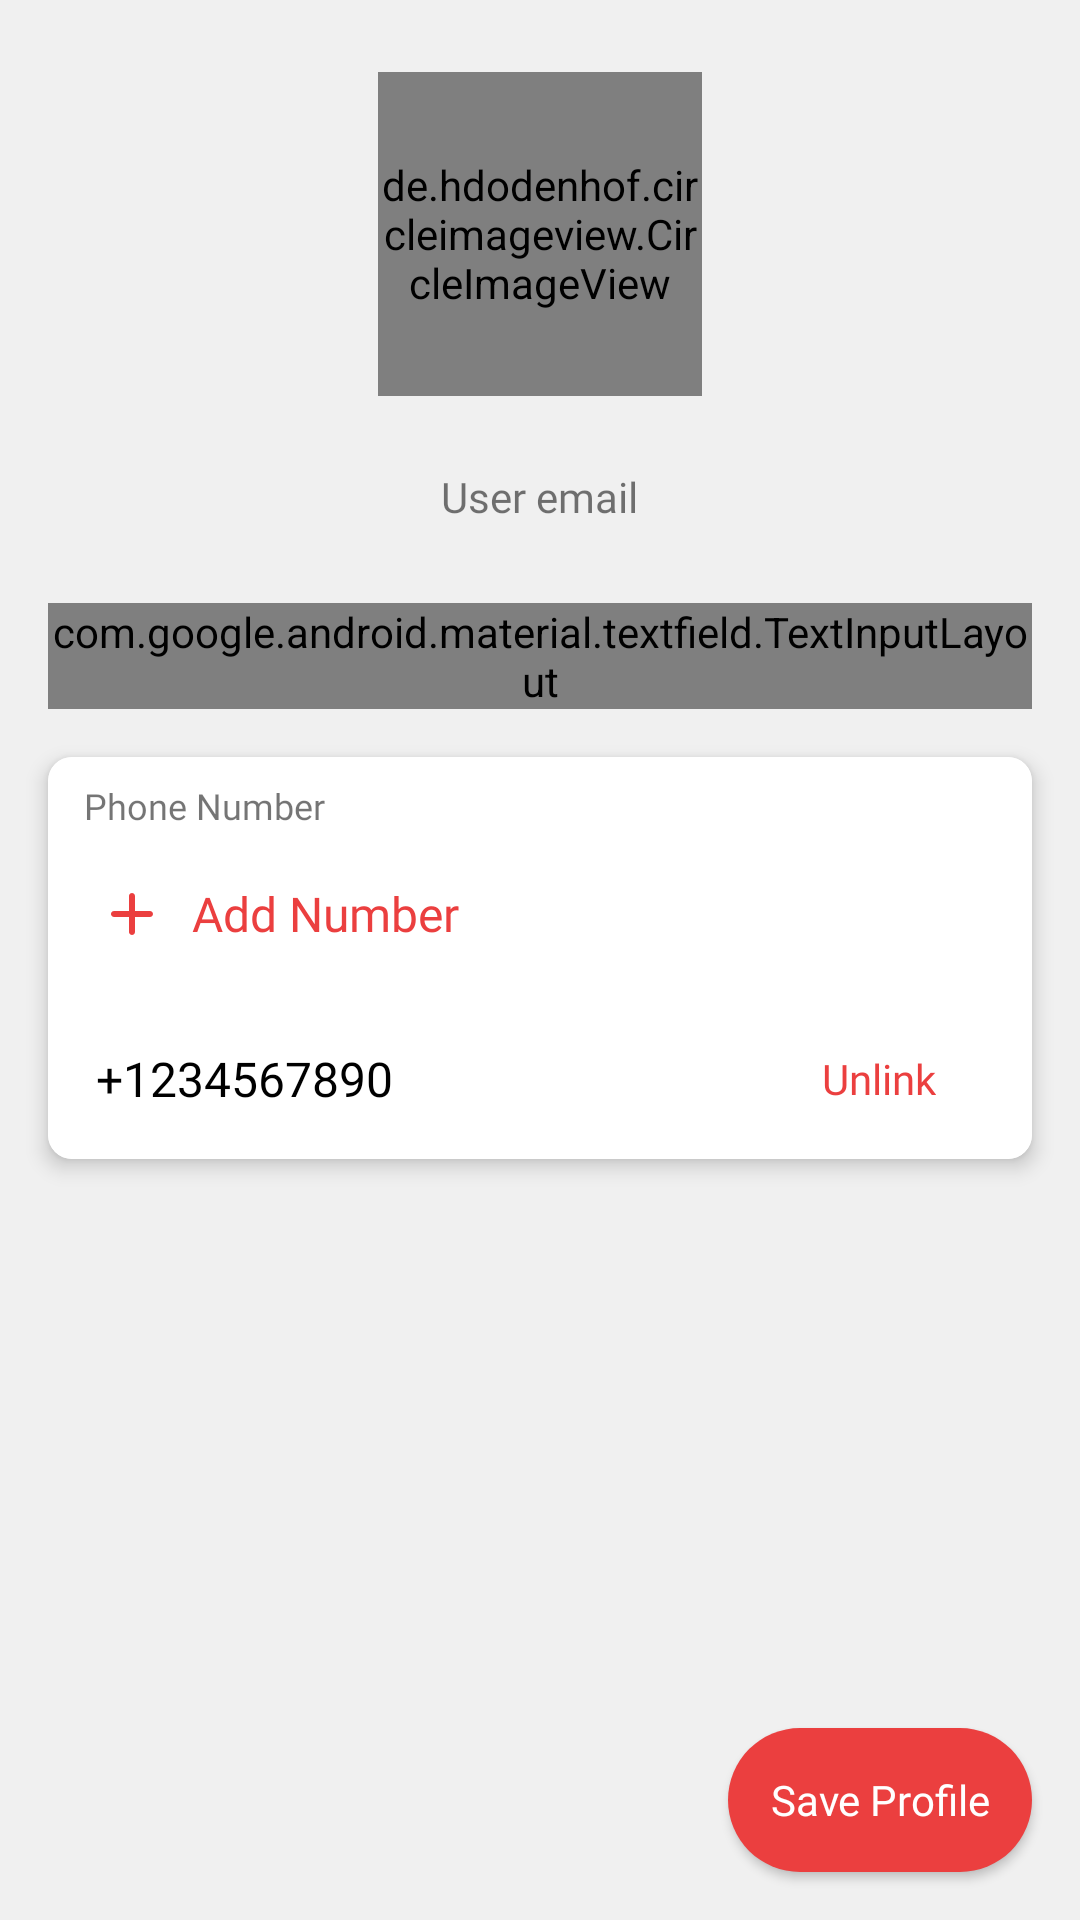

The Android layout XML behind this screen, and the referenced resources:
<!-- AndroidManifest.xml: application theme AppTheme -->
<!-- res/layout/content_edit_profile.xml -->
<?xml version="1.0" encoding="utf-8"?>
<RelativeLayout xmlns:android="http://schemas.android.com/apk/res/android"
    xmlns:app="http://schemas.android.com/apk/res-auto"
    xmlns:tools="http://schemas.android.com/tools"
    android:layout_width="match_parent"
    android:layout_height="match_parent"
    app:layout_behavior="@string/appbar_scrolling_view_behavior"
    tools:context=".ui.profile.EditProfileActivity"
    tools:showIn="@layout/activity_edit_profile"
    android:background="@color/screenbackgroundcolor">

    <RelativeLayout
        android:id="@+id/rlProgress"
        android:layout_width="match_parent"
        android:layout_height="match_parent"
        android:background="@color/white"
        android:elevation="3dp"
        android:alpha="0.8"
        android:visibility="gone"
        android:clickable="true">
        <androidx.core.widget.ContentLoadingProgressBar
            android:layout_width="wrap_content"
            android:layout_height="wrap_content"
            style="@style/Widget.AppCompat.ProgressBar"
            android:layout_centerInParent="true"/>
    </RelativeLayout>

    <LinearLayout
        android:layout_width="match_parent"
        android:layout_height="wrap_content"
        android:orientation="vertical"
        android:gravity="center_horizontal">

        <de.hdodenhof.circleimageview.CircleImageView
            android:id="@+id/civUserProfileImage"
            android:transitionName="profileImage"
            android:layout_marginTop="24dp"
            android:layout_width="108dp"
            android:layout_height="108dp"/>

        <TextView
            android:id="@+id/tvUserEmail"
            android:transitionName="userEmail"
            android:layout_width="wrap_content"
            android:layout_height="wrap_content"
            android:layout_marginTop="24dp"
            android:text="User email"
            android:gravity="center"
            android:fontFamily="@font/mont_light"/>

        <com.google.android.material.textfield.TextInputLayout
            android:id="@+id/etUserNameLayout"
            android:layout_width="match_parent"
            android:layout_height="wrap_content"
            app:boxCornerRadiusTopStart="8dp"
            app:boxCornerRadiusTopEnd="8dp"
            app:boxCornerRadiusBottomStart="8dp"
            app:boxCornerRadiusBottomEnd="8dp"
            style="@style/Widget.MaterialComponents.TextInputLayout.OutlinedBox"
            android:hint="Edit your name"
            app:errorEnabled="false"
            android:layout_marginTop="26dp"
            android:layout_marginStart="16dp"
            android:layout_marginEnd="16dp">

            <com.google.android.material.textfield.TextInputEditText
                android:id="@+id/etUserName"
                android:layout_width="match_parent"
                android:layout_height="wrap_content"
                android:inputType="textPostalAddress"
                android:fontFamily="@font/mont_light"/>

        </com.google.android.material.textfield.TextInputLayout>

        <androidx.cardview.widget.CardView
            android:layout_width="match_parent"
            android:layout_height="wrap_content"
            app:cardElevation="4dp"
            android:layout_margin="16dp"
            app:cardCornerRadius="8dp">
            <LinearLayout
                android:layout_width="match_parent"
                android:layout_height="wrap_content"
                android:background="@color/white"
                android:orientation="vertical">
                <TextView
                    android:layout_width="wrap_content"
                    android:layout_height="wrap_content"
                    android:text="Phone Number"
                    android:textSize="12sp"
                    android:layout_marginStart="12dp"
                    android:layout_marginTop="8dp"
                    android:fontFamily="@font/mont_light"/>
                <TextView
                    android:id="@+id/tvAddNumber"
                    android:layout_width="wrap_content"
                    android:layout_height="wrap_content"
                    android:text="Add Number"
                    android:clickable="true"
                    android:gravity="center_vertical"
                    android:fontFamily="@font/mont_regular"
                    android:textColor="@color/colorPrimary"
                    android:textSize="16sp"
                    android:padding="8dp"
                    android:layout_margin="8dp"
                    android:drawableStart="@drawable/add"
                    android:drawablePadding="8dp"
                    android:foreground="?android:attr/selectableItemBackground"/>
                <RelativeLayout
                    android:layout_width="match_parent"
                    android:layout_height="wrap_content">
                    <TextView
                        android:id="@+id/tvUserPhoneNumber"
                        android:layout_width="wrap_content"
                        android:layout_height="wrap_content"
                        android:text="+1234567890"
                        android:gravity="center_vertical"
                        android:padding="16dp"
                        android:fontFamily="@font/mont_light"
                        android:textColor="@color/black"
                        android:textSize="16sp"/>
                    <TextView
                        android:id="@+id/tvUnlinkMobileNumber"
                        android:layout_width="wrap_content"
                        android:layout_height="wrap_content"
                        android:text="Unlink"
                        android:paddingTop="8dp"
                        android:paddingBottom="8dp"
                        android:paddingStart="16dp"
                        android:paddingEnd="16dp"
                        android:textColor="@color/colorPrimary"
                        android:layout_alignParentEnd="true"
                        android:layout_centerVertical="true"
                        android:layout_marginEnd="16dp"
                        android:layout_marginStart="12dp"
                        android:layout_marginTop="8dp"
                        android:clickable="true"
                        android:foreground="?android:attr/selectableItemBackground"
                        android:fontFamily="@font/mont_regular"/>
                </RelativeLayout>
            </LinearLayout>
        </androidx.cardview.widget.CardView>

    </LinearLayout>

    <Button
        android:id="@+id/btSaveProfile"
        android:layout_width="wrap_content"
        android:layout_height="wrap_content"
        android:layout_alignParentBottom="true"
        android:layout_alignParentEnd="true"
        android:layout_marginEnd="16dp"
        android:layout_marginBottom="16dp"
        android:layout_marginTop="8dp"
        android:background="@drawable/orange_border_filled"
        android:drawablePadding="8dp"
        android:drawableStart="@drawable/ic_done"
        android:elevation="1dp"
        android:fontFamily="@font/mont_regular"
        android:gravity="center"
        android:padding="14dp"
        android:text="Save Profile"
        android:textAllCaps="false"
        android:textColor="@color/buttonTextColor" />

</RelativeLayout>
<!-- res/layout/activity_edit_profile.xml (included above) -->
<?xml version="1.0" encoding="utf-8"?>
<androidx.coordinatorlayout.widget.CoordinatorLayout xmlns:android="http://schemas.android.com/apk/res/android"
    xmlns:app="http://schemas.android.com/apk/res-auto"
    xmlns:tools="http://schemas.android.com/tools"
    android:layout_width="match_parent"
    android:layout_height="match_parent"
    tools:context=".ui.profile.EditProfileActivity">

    <com.google.android.material.appbar.AppBarLayout
        android:layout_width="match_parent"
        android:layout_height="wrap_content"
        android:theme="@style/AppTheme.AppBarOverlay">

        <androidx.appcompat.widget.Toolbar
            android:id="@+id/toolbar"
            android:layout_width="match_parent"
            android:layout_height="?attr/actionBarSize"
            android:background="@color/appbarcolor"
            app:popupTheme="@style/AppTheme.PopupOverlay"
            android:theme="@style/ToolbarTheme">
            <RelativeLayout
                android:layout_width="match_parent"
                android:layout_height="match_parent">
                <TextView
                    android:layout_width="wrap_content"
                    android:layout_height="match_parent"
                    android:text="Edit Profile"
                    android:fontFamily="@font/mont_regular"
                    android:textColor="@color/colorPrimary"
                    android:gravity="center"
                    android:textSize="18sp"/>
            </RelativeLayout>
        </androidx.appcompat.widget.Toolbar>

    </com.google.android.material.appbar.AppBarLayout>

    <include layout="@layout/content_edit_profile" />

</androidx.coordinatorlayout.widget.CoordinatorLayout>
<!-- resources referenced by this layout -->
<resources>
  <color name="appbarcolor">#fff</color>
  <color name="black">#000000</color>
  <color name="buttonTextColor">#fff</color>
  <color name="colorPrimary">#eb3f3f</color>
  <color name="screenbackgroundcolor">#f0f0f0</color>
  <color name="white">#ffffff</color>
  <!-- drawable add (drawable) -->
  <vector xmlns:android="http://schemas.android.com/apk/res/android"
      android:width="24dp"
      android:height="24dp"
      android:viewportWidth="24"
      android:viewportHeight="24">
      <path
          android:pathData="M18,13h-5v5c0,0.55 -0.45,1 -1,1s-1,-0.45 -1,-1v-5H6c-0.55,0 -1,-0.45 -1,-1s0.45,-1 1,-1h5V6c0,-0.55 0.45,-1 1,-1s1,0.45 1,1v5h5c0.55,0 1,0.45 1,1s-0.45,1 -1,1z"
          android:fillColor="@color/colorPrimary"/>
  </vector>
  <!-- drawable orange_border_filled (drawable) -->
  <?xml version="1.0" encoding="utf-8"?>
  <ripple xmlns:android="http://schemas.android.com/apk/res/android"
  android:color="#F38C8C">
  <item android:id="@android:id/mask">
      <shape android:shape="rectangle">
          <solid android:color="#F38C8C" />
          <corners android:radius="36dp" />
      </shape>
  </item>
  
  <item android:id="@android:id/background">
      <shape android:shape="rectangle">
          <solid android:color="@color/colorPrimary"/>
          <corners android:radius="36dp"/>
      </shape>
  </item>
  </ripple>
  <style name="AppTheme.AppBarOverlay" parent="ThemeOverlay.AppCompat.Dark.ActionBar" />
  <style name="AppTheme.PopupOverlay" parent="ThemeOverlay.AppCompat.Light" />
  <style name="ToolbarTheme" parent="@style/Widget.AppCompat.Toolbar">
          
          <item name="colorControlNormal">@color/colorPrimaryDark</item>
      </style>
  <style name="AppTheme" parent="Theme.AppCompat.DayNight">
          
          <item name="colorPrimary">@color/colorPrimary</item>
          <item name="colorPrimaryDark">@color/colorPrimaryDark</item>
          <item name="colorAccent">@color/colorAccent</item>
          <item name="android:statusBarColor">@android:color/transparent</item>
          <item name="android:windowLightStatusBar">true</item>
          <item name="android:windowContentTransitions">true</item>
          <item name="android:homeAsUpIndicator">@drawable/ic_arrow_back</item>
      </style>
  <color name="colorPrimaryDark">#eb3f3f</color>
  <color name="colorAccent">#eb3f3f</color>
  <!-- drawable ic_arrow_back (drawable) -->
  <vector xmlns:android="http://schemas.android.com/apk/res/android"
      android:width="24dp"
      android:height="24dp"
      android:viewportWidth="24"
      android:viewportHeight="24">
    <path
        android:pathData="M19,11H7.83l4.88,-4.88c0.39,-0.39 0.39,-1.03 0,-1.42 -0.39,-0.39 -1.02,-0.39 -1.41,0l-6.59,6.59c-0.39,0.39 -0.39,1.02 0,1.41l6.59,6.59c0.39,0.39 1.02,0.39 1.41,0 0.39,-0.39 0.39,-1.02 0,-1.41L7.83,13H19c0.55,0 1,-0.45 1,-1s-0.45,-1 -1,-1z"
        android:fillColor="@color/colorPrimary"/>
  </vector>
</resources>
